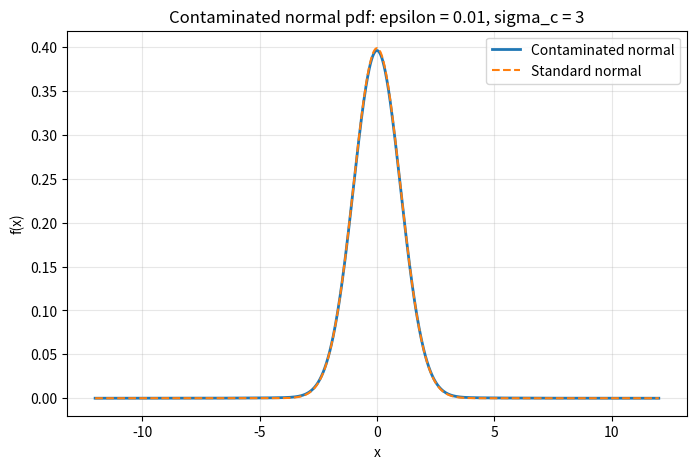
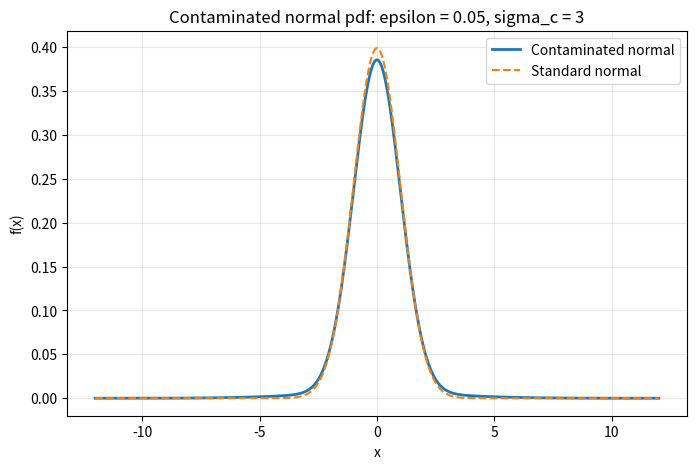
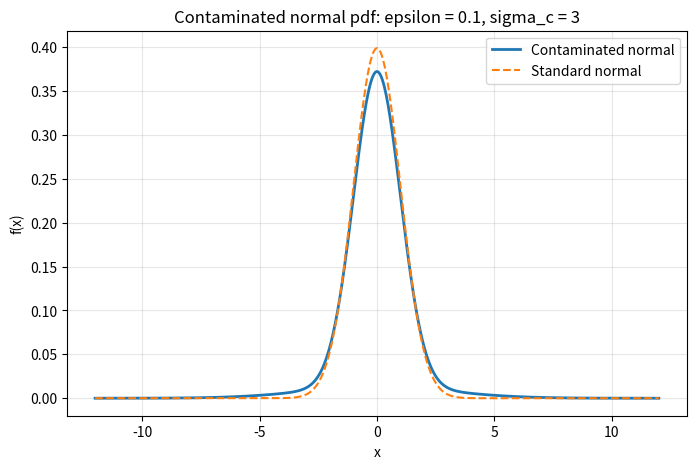
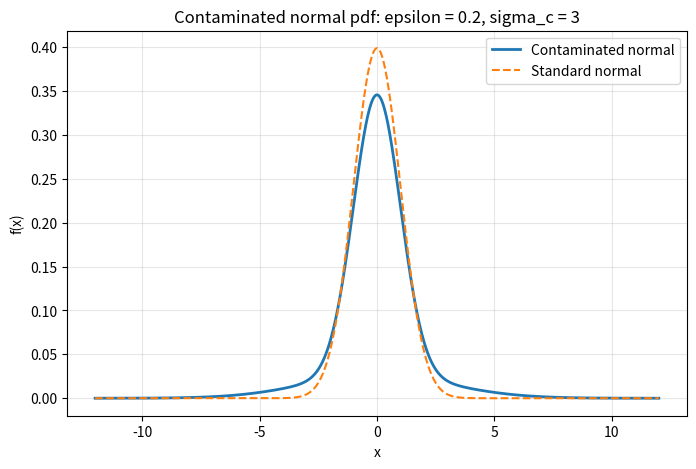
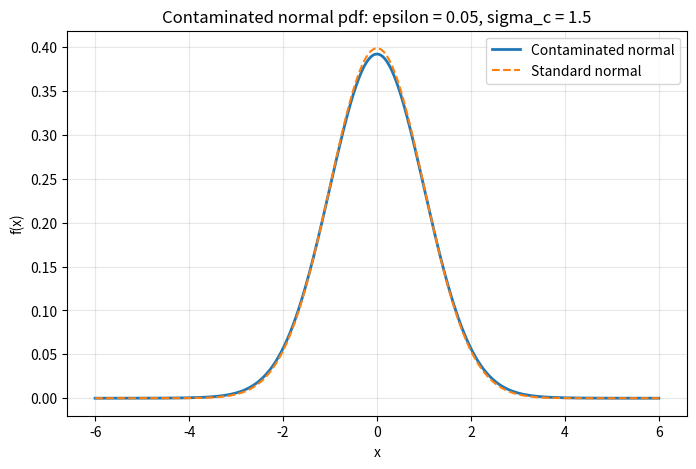
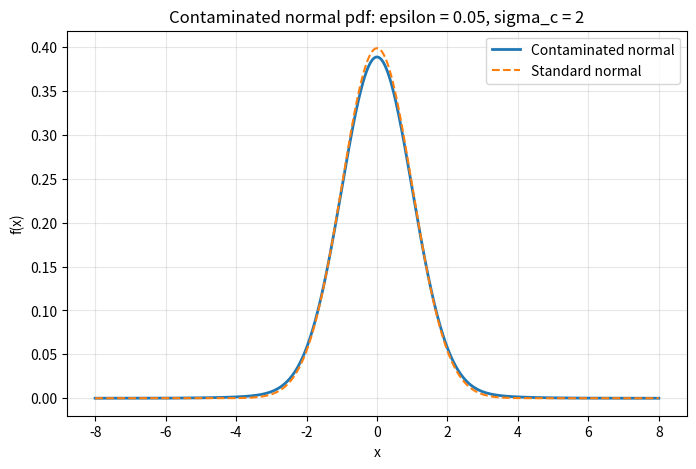
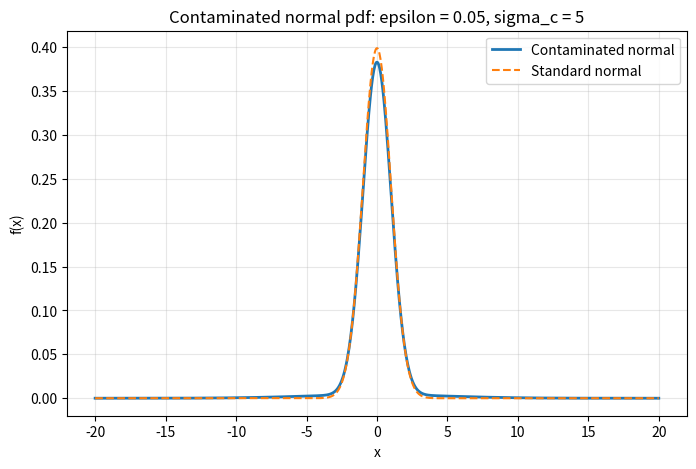

The matplotlib source for these figures, in order:

"""Visualizing contaminated normal distributions in Python."""

import numpy as np
import matplotlib.pyplot as plt
from scipy.stats import norm


def contaminated_normal_pdf(x, epsilon, sigma_c):
    """
    Calculate the pdf of a contaminated normal distribution.

    epsilon: contamination probability
    sigma_c: standard deviation of the contaminating normal
    """
    return (
        (1 - epsilon) * norm.pdf(x)
        + epsilon * norm.pdf(x, scale=sigma_c)
    )


def contaminated_normal_cdf(x, epsilon, sigma_c):
    """Calculate the cdf of a contaminated normal distribution."""
    return (
        (1 - epsilon) * norm.cdf(x)
        + epsilon * norm.cdf(x, scale=sigma_c)
    )


def plot_contaminated_normal(epsilon, sigma_c):
    """
    Plot the pdf of a contaminated normal distribution
    alongside the standard normal pdf.
    """

    # Choose a range containing essentially all
    # of the probability mass.
    max_x = 4 * max(1, sigma_c)
    x = np.linspace(-max_x, max_x, 1000)

    # Calculate the probability density functions.
    y = contaminated_normal_pdf(x, epsilon, sigma_c)
    y_standard = norm.pdf(x)

    plt.figure(figsize=(8, 5))

    plt.plot(
        x, y,
        label="Contaminated normal",
        linewidth=2
    )

    plt.plot(
        x, y_standard,
        linestyle="--",
        label="Standard normal"
    )

    plt.xlabel("x")
    plt.ylabel("f(x)")
    plt.title(
        f"Contaminated normal pdf: "
        f"epsilon = {epsilon}, sigma_c = {sigma_c}"
    )
    plt.legend()
    plt.grid(True, alpha=0.3)
    plt.show()


def outlier_probability(epsilon, sigma_c, threshold=2):
    """Calculate P(|W| >= threshold)."""
    return (
        contaminated_normal_cdf(-threshold, epsilon, sigma_c)
        + 1 - contaminated_normal_cdf(
            threshold, epsilon, sigma_c
        )
    )


if __name__ == "__main__":

    # Fix sigma_c and vary epsilon.
    for epsilon in [0.01, 0.05, 0.10, 0.20]:
        plot_contaminated_normal(epsilon, 3)

    # Fix epsilon and vary sigma_c.
    for sigma_c in [1.5, 2, 3, 5]:
        plot_contaminated_normal(0.05, sigma_c)

    # Example: calculate probabilities.
    epsilon = 0.05
    sigma_c = 3

    # P(W <= 2)
    print(
        "P(W <= 2) =",
        contaminated_normal_cdf(2, epsilon, sigma_c)
    )

    # P(|W| >= 2)
    print(
        "P(|W| >= 2) =",
        outlier_probability(epsilon, sigma_c)
    )

    # Compare with the standard normal distribution.
    print(
        "Standard normal P(|Z| >= 2) =",
        2 * norm.sf(2)
    )
